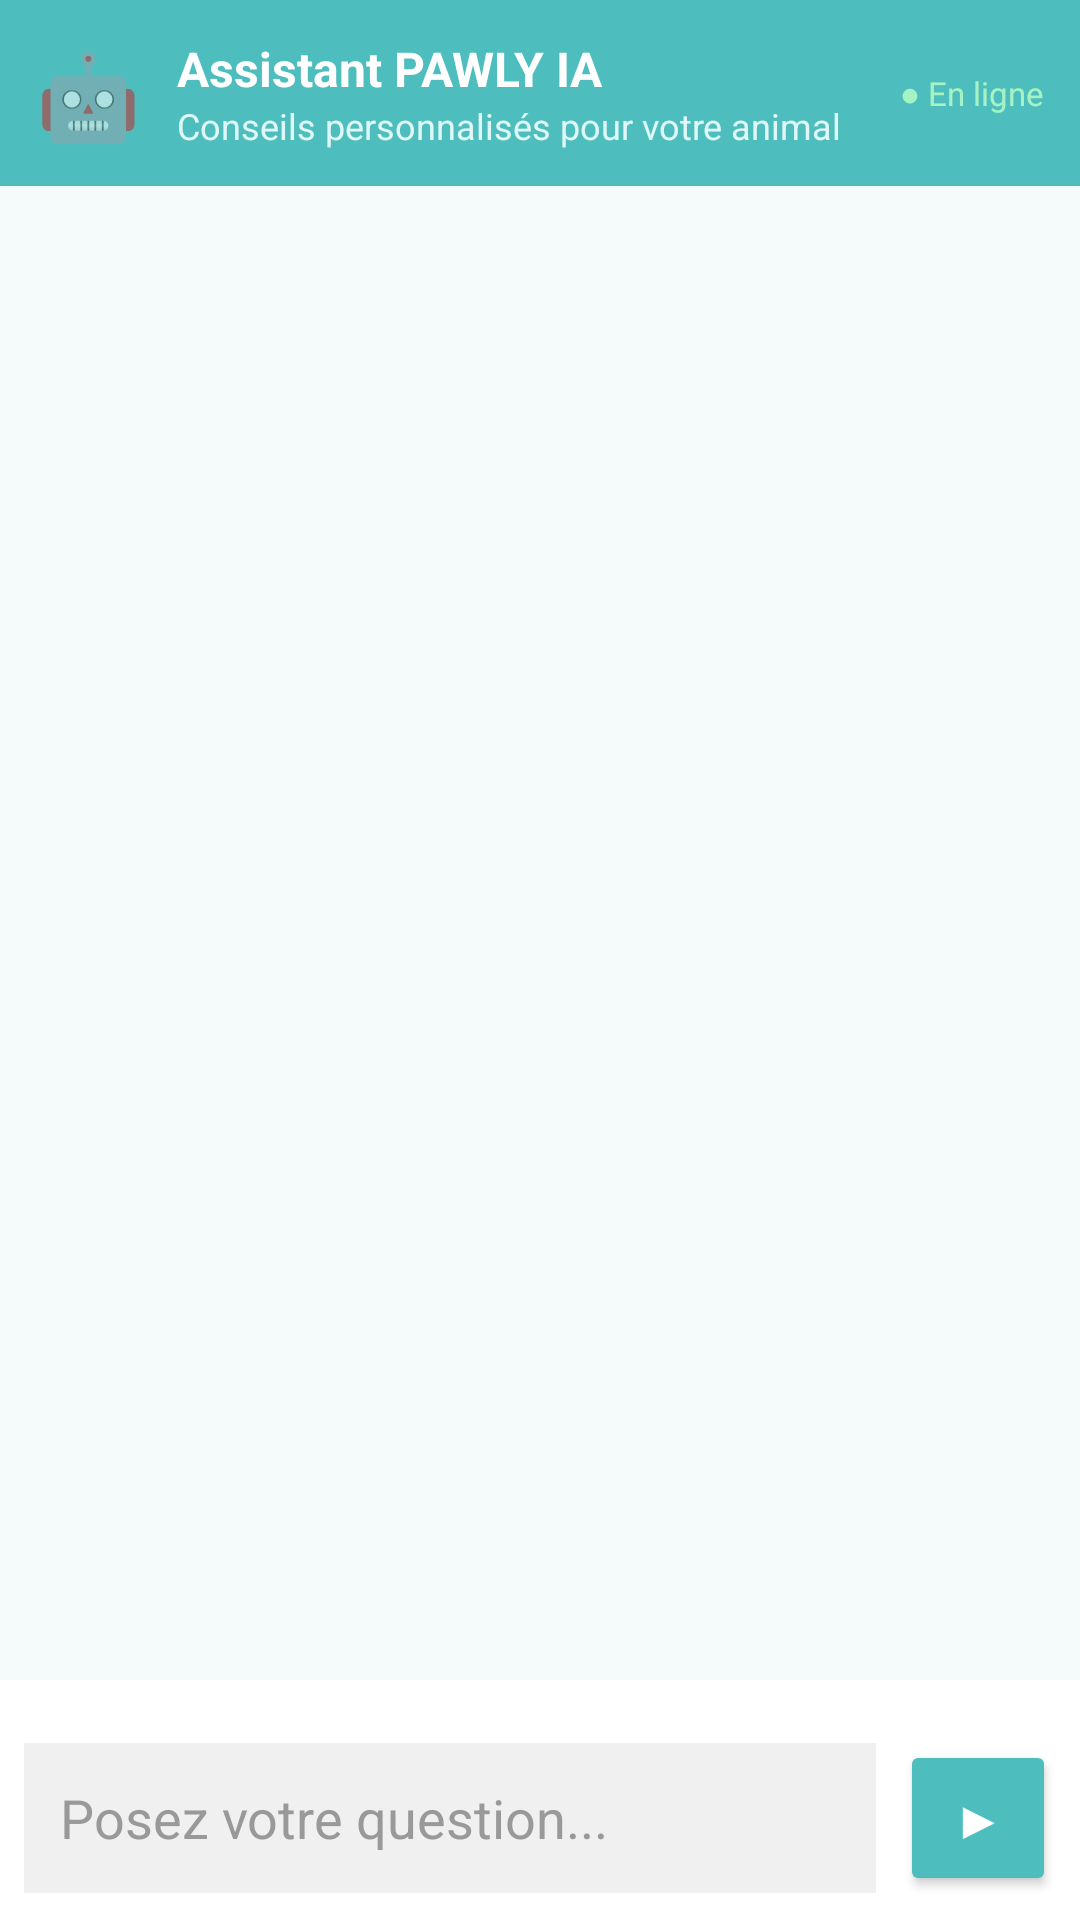

Write the Android layout XML for this screen, with the resource values it uses.
<!-- AndroidManifest.xml: application theme Theme.PAWLY -->
<!-- res/layout/activity_chatbot.xml -->
<?xml version="1.0" encoding="utf-8"?>
<LinearLayout xmlns:android="http://schemas.android.com/apk/res/android"
    android:layout_width="match_parent"
    android:layout_height="match_parent"
    android:orientation="vertical"
    android:background="@color/pawly_background">

    
    <LinearLayout
        android:layout_width="match_parent"
        android:layout_height="wrap_content"
        android:background="@color/pawly_teal"
        android:padding="12dp"
        android:gravity="center_vertical"
        android:orientation="horizontal">

        <TextView
            android:layout_width="wrap_content"
            android:layout_height="wrap_content"
            android:text="🤖"
            android:textSize="28sp"
            android:layout_marginRight="12dp"/>

        <LinearLayout
            android:layout_width="0dp"
            android:layout_height="wrap_content"
            android:layout_weight="1"
            android:orientation="vertical">

            <TextView
                android:layout_width="wrap_content"
                android:layout_height="wrap_content"
                android:text="Assistant PAWLY IA"
                android:textSize="16sp"
                android:textStyle="bold"
                android:textColor="@color/pawly_white"/>

            <TextView
                android:layout_width="wrap_content"
                android:layout_height="wrap_content"
                android:text="Conseils personnalisés pour votre animal"
                android:textSize="12sp"
                android:textColor="#E0F7F7"/>

        </LinearLayout>

        <TextView
            android:layout_width="wrap_content"
            android:layout_height="wrap_content"
            android:text="● En ligne"
            android:textSize="11sp"
            android:textColor="#A5F3C4"/>

    </LinearLayout>

    
    <androidx.recyclerview.widget.RecyclerView
        android:id="@+id/rvChat"
        android:layout_width="match_parent"
        android:layout_height="0dp"
        android:layout_weight="1"
        android:padding="8dp"/>

    
    <HorizontalScrollView
        android:layout_width="match_parent"
        android:layout_height="wrap_content"
        android:scrollbars="none"
        android:background="@color/pawly_white"
        android:paddingTop="6dp"
        android:paddingBottom="6dp">

        <LinearLayout
            android:id="@+id/chipGroup"
            android:layout_width="wrap_content"
            android:layout_height="wrap_content"
            android:orientation="horizontal"
            android:paddingLeft="8dp"
            android:paddingRight="8dp"/>

    </HorizontalScrollView>

    
    <LinearLayout
        android:layout_width="match_parent"
        android:layout_height="wrap_content"
        android:background="@color/pawly_white"
        android:padding="8dp"
        android:gravity="center_vertical"
        android:orientation="horizontal">

        <EditText
            android:id="@+id/etChatInput"
            android:layout_width="0dp"
            android:layout_height="50dp"
            android:layout_weight="1"
            android:hint="Posez votre question..."
            android:background="#F0F0F0"
            android:padding="12dp"
            android:textColor="@color/pawly_dark"
            android:textColorHint="#999999"
            android:layout_marginRight="8dp"/>

        <Button
            android:id="@+id/btnChatSend"
            android:layout_width="52dp"
            android:layout_height="52dp"
            android:text="▶"
            android:textSize="18sp"
            android:backgroundTint="@color/pawly_teal"
            android:textColor="@color/pawly_white"
            android:padding="0dp"/>

    </LinearLayout>
</LinearLayout>
<!-- resources referenced by this layout -->
<resources>
  <color name="pawly_background">#F5FAFA</color>
  <color name="pawly_dark">#3D3D3D</color>
  <color name="pawly_teal">#4DBDBD</color>
  <color name="pawly_white">#FFFFFF</color>
  <style name="Theme.PAWLY" parent="Base.Theme.PAWLY" />
  <style name="Base.Theme.PAWLY" parent="Theme.MaterialComponents.DayNight.NoActionBar">
          <item name="colorPrimary">@color/pawly_teal</item>
          <item name="colorPrimaryVariant">@color/pawly_teal_dark</item>
          <item name="colorSecondary">@color/pawly_orange</item>
          <item name="colorOnPrimary">@color/pawly_white</item>
          <item name="android:colorBackground">@color/pawly_background</item>
          <item name="materialButtonStyle">@style/Widget.MaterialComponents.Button</item>
      </style>
  <color name="pawly_teal_dark">#2E9E9E</color>
  <color name="pawly_orange">#F0854A</color>
</resources>
